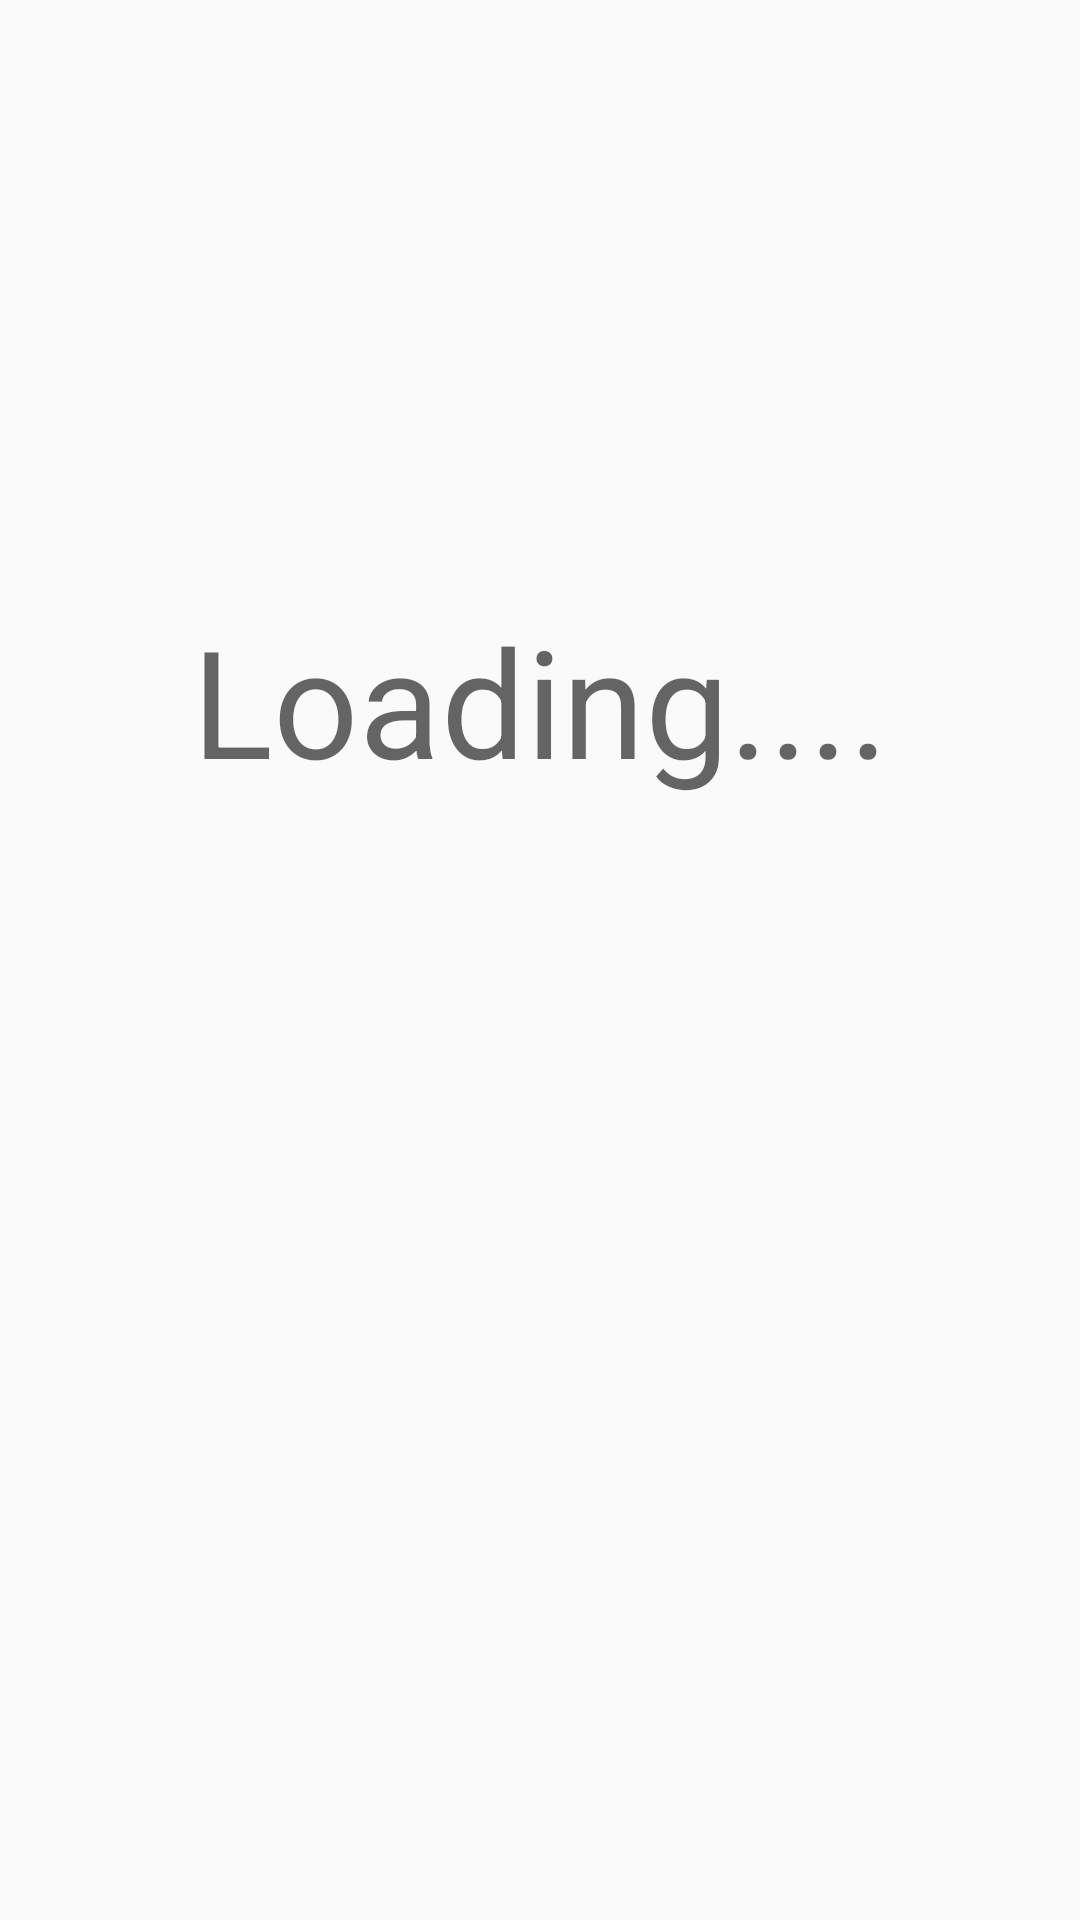

Reconstruct the res/layout file that produces this screen, plus the resources it refers to.
<!-- AndroidManifest.xml: application theme AppTheme -->
<!-- res/layout/buysellview.xml -->
<?xml version="1.0" encoding="utf-8"?>
<RelativeLayout xmlns:android="http://schemas.android.com/apk/res/android"
    android:orientation="vertical" android:layout_width="match_parent"
    android:layout_height="match_parent">

    <TextView
        android:layout_width="match_parent"
        android:layout_height="wrap_content"
        android:layout_marginTop="200dp"
        android:textAlignment="center"
        android:textSize="50sp"
        android:textAppearance="?android:attr/textAppearanceMedium"
        android:text="Loading...."
        android:id="@+id/loading"
        android:layout_gravity="center_horizontal" />

    <ImageView
        android:layout_width="match_parent"
        android:layout_height="match_parent"
        android:id="@+id/buysellclass" />

</RelativeLayout>
<!-- resources referenced by this layout -->
<resources>
  <style name="AppTheme" parent="Theme.AppCompat.Light.DarkActionBar">
          
          <item name="colorPrimary">@color/colorPrimary</item>
          <item name="colorPrimaryDark">@color/colorPrimaryDark</item>
          <item name="colorAccent">@color/colorAccent</item>
      </style>
  <color name="colorPrimary">#5DADE2</color>
  <color name="colorPrimaryDark">#CF236C</color>
  <color name="colorAccent">#FF4081</color>
</resources>
